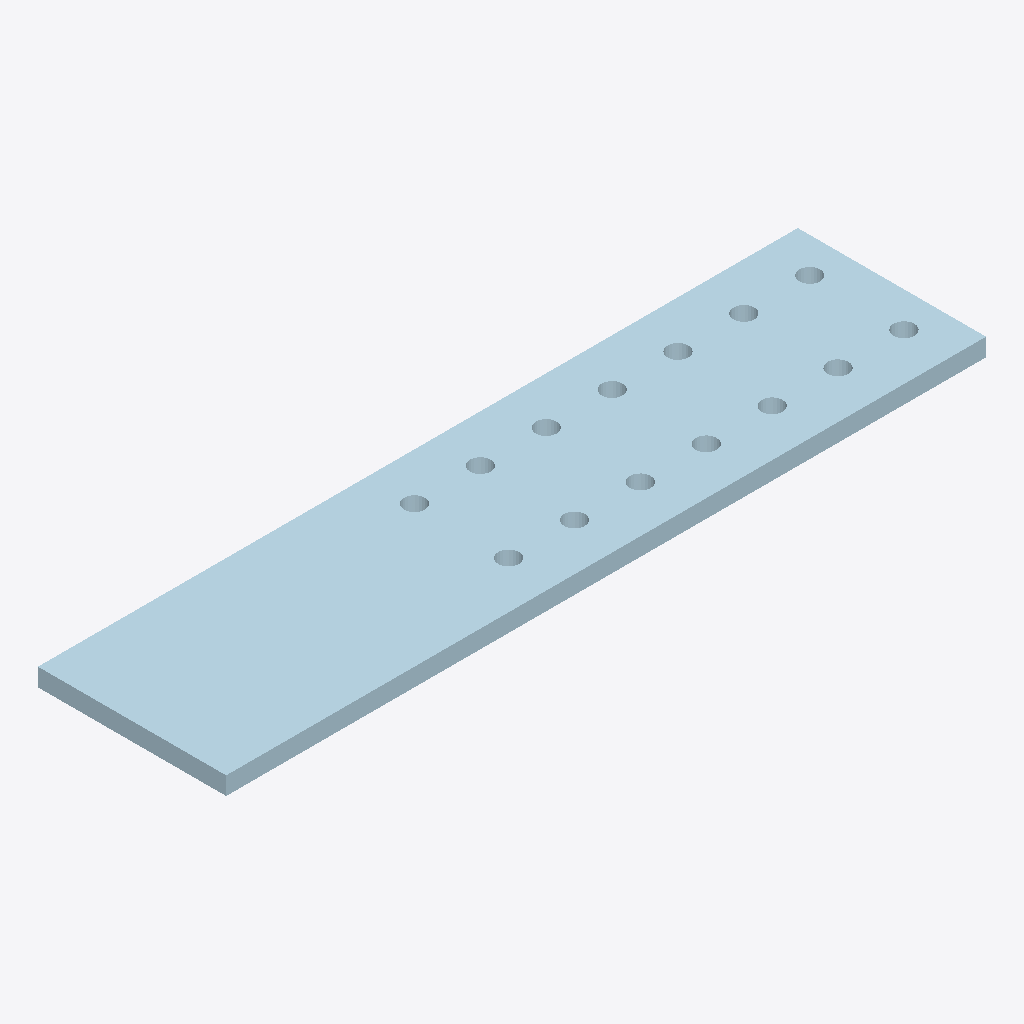
Isometric view of an IFC building model (IFC-SPF (STEP), schema IFC2X3, length unit millimetre), seen from the south-west, elements coloured by IFC class: 1 plate (pale blue).
Extent 0.807 m × 0.200 m × 0.019 m (x, y, z). Storeys (1): Undefined at 0.00 m. Elements (1): 1 IfcPlate.

HEADER;
FILE_DESCRIPTION(('ViewDefinition[AISC_Steel_Detailing]','Option [BaseQuantities:Off]','Option [GridExport:On]','Option [Assemblies:Off]','Option [Bolts:On]','Option [Rebars:On]','Option [PourObjects:Off]','Option [Welds:On]','Option [SurfaceTreatments:On]','Option [LocationBy:0]','Option [ViewColors:Off]','Option [SectionedSpine:Off]','[2 more]'),'2;1');
FILE_NAME('1276_Qty_2.ifc','2026-05-16T11:52:53',('GIOVANNIPC\\gcorrea'),('Structural Designer'),'IFC Database version: Work','Tekla Structures 2020 Service Pack 5, IFC Export','');
FILE_SCHEMA(('IFC2X3'));
ENDSEC;
DATA;
#37=IFCPROJECT('2G7ZFDNE16yBDU14FA92Me',#5,'Proyecto',$,$,$,$,(#11),#36);
#39=IFCSITE('2xvEzEinjBTea80yOTcujY',#5,'Obra',$,$,#38,$,$,.ELEMENT.,$,$,$,$,$);
#41=IFCBUILDING('2bqd2upnX5$epFNsAqnzsL',#5,'Undefined',$,$,#40,$,$,.ELEMENT.,$,$,$);
#43=IFCBUILDINGSTOREY('29hdEUCErFze9E_VIAceOd',#5,'Undefined',$,$,#42,$,$,.ELEMENT.,0.0);
#61=IFCPLATE('2fe41X1Jj2iAlWHD1CoYnT',#44,'PLATE','PL19*200','PL19*200',#49,#60,'IDa9a04061-053b-42b0-abe0-44d04cca2c5d');
ENDSEC;
